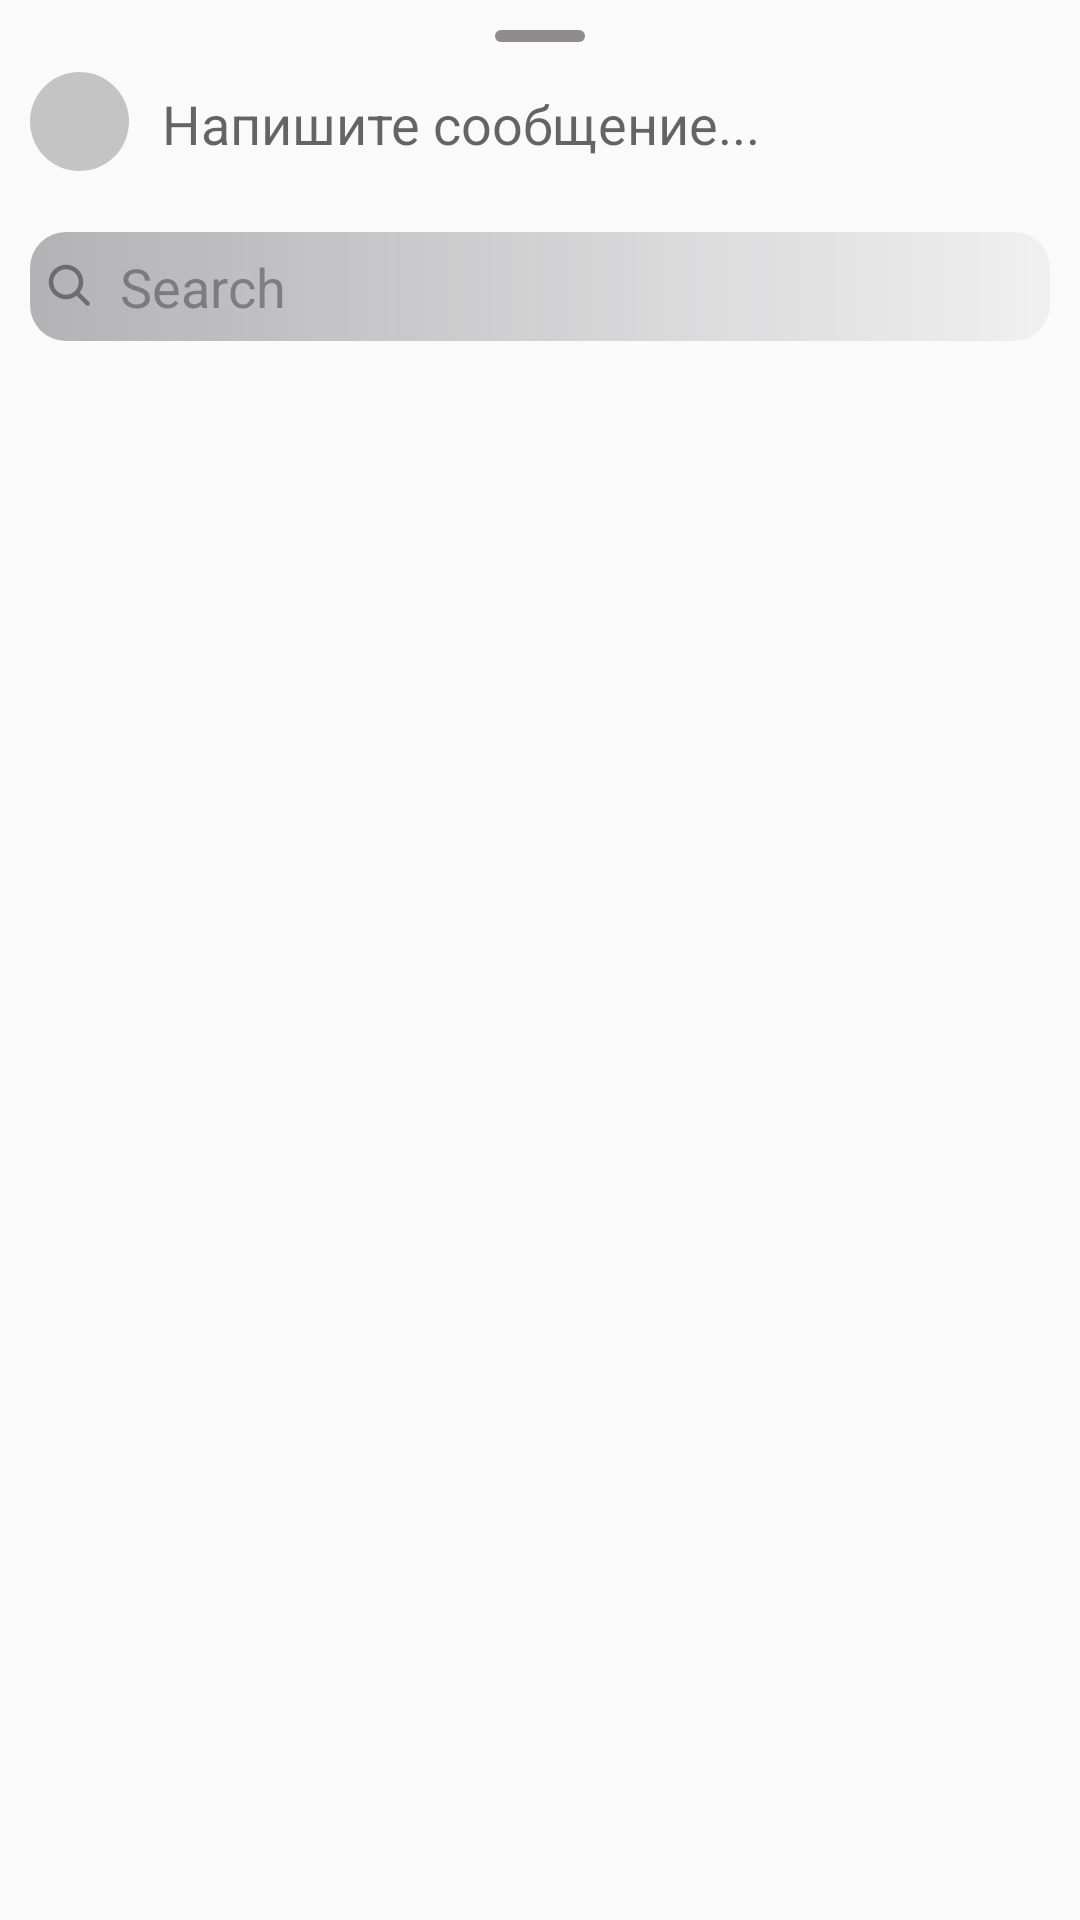

Layout XML and referenced resources for this Android screen:
<!-- AndroidManifest.xml: application theme Theme.Health -->
<!-- res/layout/buttom_sheet_second.xml -->
<?xml version="1.0" encoding="utf-8"?>
<androidx.constraintlayout.widget.ConstraintLayout xmlns:android="http://schemas.android.com/apk/res/android"
    xmlns:app="http://schemas.android.com/apk/res-auto"
    android:layout_width="match_parent"
    android:layout_height="match_parent"
    xmlns:tools="http://schemas.android.com/tools">

    <View
        android:id="@+id/view_line_shape"
        android:layout_width="30dp"
        android:layout_height="4dp"
        android:layout_marginTop="10dp"
        android:background="@drawable/shape_link"
        app:layout_constraintEnd_toEndOf="parent"
        app:layout_constraintStart_toStartOf="parent"
        app:layout_constraintTop_toTopOf="parent" />

    <RelativeLayout
        android:id="@+id/container_message"
        android:layout_width="wrap_content"
        android:layout_height="wrap_content"
        android:layout_marginStart="10dp"
        android:layout_marginTop="10dp"
        app:layout_constraintStart_toStartOf="parent"
        app:layout_constraintTop_toBottomOf="@id/view_line_shape">

        <ImageView
            android:id="@+id/profile_user_shape"
            android:layout_width="33dp"
            android:layout_height="33dp"
            android:src="@drawable/ic_user_profile" />

        <EditText
            android:layout_marginStart="6dp"
            android:padding="5dp"
            android:hint="Напишите сообщение..."
            android:background="@drawable/shape_null"
            android:layout_toRightOf="@id/profile_user_shape"
            android:layout_width="match_parent"
            android:layout_height="wrap_content" />
    </RelativeLayout>

    <View
        android:id="@+id/view_line_shape_second"
        android:layout_marginTop="12dp"
        app:layout_constraintTop_toBottomOf="@id/container_message"
        android:layout_width="match_parent"
        android:layout_height="1dp" />
    <EditText
        android:layout_marginTop="6dp"
        app:layout_constraintTop_toBottomOf="@id/view_line_shape_second"
        android:id="@+id/edit_search_shape"
        android:layout_width="match_parent"
        android:layout_height="wrap_content"
        android:layout_marginHorizontal="10dp"
        android:background="@drawable/shape_edit_direct"
        android:drawableStart="@drawable/ic_search_icon"
        android:drawablePadding="9dp"
        android:hint="Search"
        android:padding="6dp"
        android:textColorHint="#803C3C43" />
    <androidx.recyclerview.widget.RecyclerView
        android:id="@+id/rv_shape"
        app:layoutManager="androidx.recyclerview.widget.LinearLayoutManager"
        android:orientation="vertical"
        android:layout_marginTop="6dp"
        tools:listitem="@layout/item_shape_chat"
        app:layout_constraintTop_toBottomOf="@id/edit_search_shape"
        android:layout_width="match_parent"
        android:layout_height="wrap_content" />
</androidx.constraintlayout.widget.ConstraintLayout>
<!-- res/layout/item_shape_chat.xml (included above) -->
<?xml version="1.0" encoding="utf-8"?>
<RelativeLayout xmlns:android="http://schemas.android.com/apk/res/android"
    android:layout_width="match_parent"
    android:layout_height="wrap_content"
    android:layout_margin="4dp">

    <ImageView
        android:id="@+id/image_profile_shape"
        android:layout_width="52dp"
        android:layout_height="52dp"
        android:padding="4dp"
        android:src="@drawable/ic_user_profile" />

    <LinearLayout
        android:layout_width="wrap_content"
        android:layout_height="wrap_content"
        android:layout_alignTop="@id/image_profile_shape"
        android:layout_alignBottom="@id/image_profile_shape"
        android:layout_marginStart="12dp"
        android:layout_toRightOf="@id/image_profile_shape"
        android:gravity="center"
        android:orientation="vertical">

        <TextView
            android:id="@+id/txt_nick_shape"
            android:layout_width="wrap_content"
            android:layout_height="wrap_content"
            android:gravity="center"
            android:text="Nick"
            android:textColor="#262626"
            android:textSize="13sp" />

        <TextView
            android:id="@+id/txt_action_shape"
            android:layout_width="wrap_content"
            android:layout_height="wrap_content"
            android:gravity="center"
            android:text="Action"
            android:textColor="#40000000"
            android:textSize="12sp" />
    </LinearLayout>

    <Button
        android:id="@+id/btn_click_shape"
        android:layout_width="wrap_content"
        android:layout_height="wrap_content"
        android:layout_alignTop="@id/image_profile_shape"
        android:layout_alignBottom="@id/image_profile_shape"
        android:layout_alignParentEnd="true"
        android:layout_margin="8dp"
        android:layout_marginEnd="20dp"
        android:background="@drawable/shape_button_shape"
        android:text="Отправить"
        android:textAllCaps="false"
        android:textColor="@color/white"
        android:textSize="16sp" />
</RelativeLayout>
<!-- resources referenced by this layout -->
<resources>
  <color name="white">#FFFFFFFF</color>
  <!-- drawable ic_search_icon (drawable) -->
  <vector xmlns:android="http://schemas.android.com/apk/res/android"
      android:width="15dp"
      android:height="15dp"
      android:viewportWidth="15"
      android:viewportHeight="15">
    <path
        android:pathData="M11.75,6C11.75,2.8244 9.1756,0.25 6,0.25C2.8244,0.25 0.25,2.8244 0.25,6C0.25,9.1756 2.8244,11.75 6,11.75C7.3172,11.75 8.531,11.3071 9.5006,10.562L12.6517,13.7123L12.7358,13.7849C13.0294,14.0028 13.446,13.9786 13.7123,13.7123C14.0052,13.4194 14.0052,12.9445 13.7123,12.6517L10.562,9.5006C11.3071,8.531 11.75,7.3172 11.75,6ZM1.75,6C1.75,3.6528 3.6528,1.75 6,1.75C8.3472,1.75 10.25,3.6528 10.25,6C10.25,8.3472 8.3472,10.25 6,10.25C3.6528,10.25 1.75,8.3472 1.75,6Z"
        android:fillColor="#3C3C43"
        android:fillAlpha="0.6"
        android:fillType="evenOdd"/>
  </vector>
  <!-- drawable ic_user_profile (drawable) -->
  <vector xmlns:android="http://schemas.android.com/apk/res/android"
      android:width="31dp"
      android:height="31dp"
      android:viewportWidth="31"
      android:viewportHeight="31">
    <path
        android:pathData="M15.5,15.5m-15.5,0a15.5,15.5 0,1 1,31 0a15.5,15.5 0,1 1,-31 0"
        android:fillColor="#C4C4C4"/>
  </vector>
  <!-- drawable shape_button_shape (drawable) -->
  <?xml version="1.0" encoding="utf-8"?>
  <shape xmlns:android="http://schemas.android.com/apk/res/android">
  <corners android:radius="8dp" />
      <solid android:color="@color/blue" />
  </shape>
  <!-- drawable shape_edit_direct (drawable) -->
  <?xml version="1.0" encoding="utf-8"?>
  <shape xmlns:android="http://schemas.android.com/apk/res/android">
  
    <corners android:radius="12dp" />
      <gradient android:startColor="#603C3C43" android:endColor="#12767680"/>
  
  </shape>
  <!-- drawable shape_link (drawable) -->
  <?xml version="1.0" encoding="utf-8"?>
  <shape xmlns:android="http://schemas.android.com/apk/res/android">
  <solid android:color="@color/gray" />
      <corners android:radius="12dp" />
  
  </shape>
  <style name="Theme.Health" parent="Theme.MaterialComponents.DayNight.NoActionBar.Bridge">
      
      <item name="colorPrimary">@color/purple_500</item>
      <item name="colorPrimaryVariant">@color/purple_700</item>
      <item name="colorOnPrimary">@color/white</item>
      
      <item name="colorSecondary">@color/teal_200</item>
      <item name="colorSecondaryVariant">@color/teal_700</item>
      <item name="colorOnSecondary">@color/black</item>
      
      <item name="android:statusBarColor">@color/white</item>
      <item name="android:windowLightStatusBar">true</item>
    </style>
  <color name="blue">#5782EF</color>
  <color name="gray">#918C8C</color>
  <color name="purple_500">#FF6200EE</color>
  <color name="purple_700">#FF3700B3</color>
  <color name="teal_200">#FF03DAC5</color>
  <color name="teal_700">#FF018786</color>
  <color name="black">#FF000000</color>
</resources>
